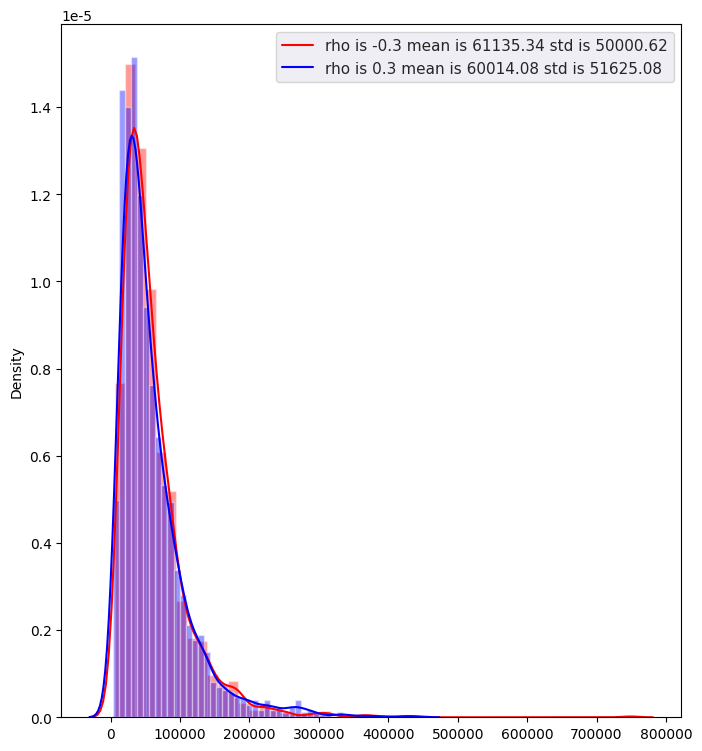

This figure's Python source: (Note: this script raises an exception after producing the figure.)
import numpy as np
import seaborn as sns
WEIGHTS = np.array([0.6,0.4])


def generate_single_return_rate(mu_stocks = 0.065,mu_bonds = 0.017,sd_stocks = 0.195,sd_bonds = 0.075,rho = -0.15):
    mean = [mu_stocks,mu_bonds]
    vr_stocks = sd_stocks**2
    vr_bonds = sd_bonds**2   
    cov = rho*sd_stocks*sd_bonds
    cov_mat = [[vr_stocks,cov],[cov,vr_bonds]]
    return np.random.multivariate_normal(mean,cov_mat)
    

def asset_at_T(T,correlation):
    asset = 10000
    stock_bond = WEIGHTS*asset
    for i in range(T):
        return_rate = generate_single_return_rate(rho=correlation)
        stock_bond = stock_bond*(return_rate+1) #Allocation of 60/40
        stock_bond = sum(stock_bond)*WEIGHTS
    return sum(stock_bond)
    

def gen_sample(T,correlation,num):
    result = [asset_at_T(T,correlation) for i in range(num)]
    return np.array(result)
    

def draw_pic_and_cal(correlation,name):
    sample_1 = gen_sample(40,-correlation,2000)
    sample_2 = gen_sample(40,correlation,2000)
    mean_1 = np.round(np.mean(sample_1),2)
    mean_2 = np.round(np.mean(sample_2),2)
    std_1 = np.round(np.std(sample_1),2)
    std_2 = np.round(np.std(sample_2),2)
    
    import matplotlib.pyplot as plt
    figsize = 8, 9
    plt.subplots(figsize=figsize)  
    sns.set()
    sns.distplot(sample_1, kde=True,color="red")
    sns.distplot(sample_2, kde=True,color="blue") 
    plt.legend(["rho is "+str(-correlation)+" mean is {}".format(mean_1)+" std is {}".format(std_1),"rho is "+str(correlation)+" mean is {}".format(mean_2)+" std is {}".format(std_2)])
    plt.savefig("pic/"+name,dpi=400)
    plt.close()
    
    sns.set()
    sns.distplot(sample_1, kde=True,color="red") 
    plt.legend(["rho is "+str(-correlation)+" mean is {}".format(mean_1)+" std is {}".format(std_1)])
    plt.savefig("pic/negative_correlation_"+name,dpi=400)
    plt.close()
    
    sns.set()
    sns.distplot(sample_2, kde=True,color="blue") 
    plt.legend(["rho is "+str(correlation)+" mean is {}".format(mean_2)+" std is {}".format(std_2)])
    plt.savefig("pic/positive_correlation_"+name,dpi=400)
    plt.close()
    
if __name__=="__main__":
    
    for i in range(5):
        name = str(i)+".jpg"
        draw_pic_and_cal(0.3,name)
    

   